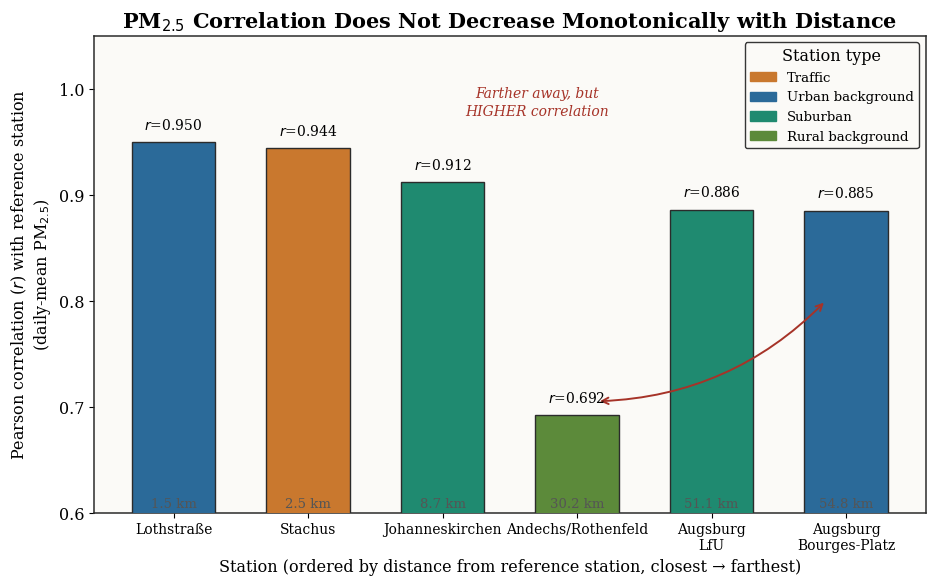

The script that saved this image:
"""
correlation_vs_distance_figure.py
================================================================================
Scatter plot: PM2.5 correlation vs distance from the reference station
(München/Landshuter Allee), labeled by station and colored by environment
type -- makes the "not distance-dependent, environment type matters more"
finding visible at a glance. Matches the style of pipeline/07_make_figures.py.

Uses the raw correlation values quoted in the Data chapter text (0.944,
0.950, 0.912, 0.692, 0.885, 0.886) and the user's own precise distances
from Landshuter Allee, so the figure is consistent with the prose and table.
"""
from pathlib import Path

import matplotlib
matplotlib.use("Agg")
import matplotlib.pyplot as plt

OUT = Path("thesis_figs")
OUT.mkdir(exist_ok=True)

plt.rcParams.update({
    "figure.facecolor": "white", "axes.facecolor": "#fbfaf7",
    "font.family": "serif",
    "font.size": 11.5, "axes.titlesize": 15, "axes.titleweight": "bold",
    "axes.spines.top": True, "axes.spines.right": True,
    "axes.edgecolor": "#2b2b2b", "axes.linewidth": 1.1,
})

TYPE_COLORS = {
    "Traffic": "#c9782e",
    "Urban background": "#2b6a99",
    "Suburban": "#1f8a70",
    "Rural background": "#5c8a3a",
}

# station: (distance_km, r, type), ordered by distance (closest first)
DATA = [
    ("München/Lothstraße",       1.5,  0.950, "Urban background"),
    ("München/Stachus",          2.5,  0.944, "Traffic"),
    ("München/Johanneskirchen",  8.7,  0.912, "Suburban"),
    ("Andechs/Rothenfeld",       30.2, 0.692, "Rural background"),
    ("Augsburg/LfU",             51.1, 0.886, "Suburban"),
    ("Augsburg/Bourges-Platz",   54.8, 0.885, "Urban background"),
]

fig, ax = plt.subplots(figsize=(9.5, 6))

x = range(len(DATA))
bar_colors = [TYPE_COLORS[etype] for _, _, _, etype in DATA]
bars = ax.bar(x, [r for _, _, r, _ in DATA], color=bar_colors,
              edgecolor="#2b2b2b", linewidth=1.0, width=0.62, zorder=3)

for i, (name, dist, r, etype) in enumerate(DATA):
    ax.text(i, r + 0.012, f"$r$={r:.3f}", ha="center", fontsize=10, zorder=4)
    ax.text(i, 0.605, f"{dist:.1f} km", ha="center", fontsize=9.5, color="#555555")

short_labels = [n.replace("München/", "").replace("Augsburg/", "Augsburg\n")
                for n, _, _, _ in DATA]
ax.set_xticks(list(x))
ax.set_xticklabels(short_labels, fontsize=10)

# Highlight the key comparison: Andechs vs. the two Augsburg stations
ax.annotate("", xy=(3.15, 0.705), xytext=(4.85, 0.80),
            arrowprops=dict(arrowstyle="<->", color="#a63328", linewidth=1.4,
                             connectionstyle="arc3,rad=-0.2"))
ax.text(2.7, 0.975, "Farther away, but\nHIGHER correlation",
        ha="center", fontsize=10, color="#a63328", style="italic", linespacing=1.3)

ax.set_ylabel("Pearson correlation ($r$) with reference station\n(daily-mean PM$_{2.5}$)")
ax.set_xlabel("Station (ordered by distance from reference station, closest → farthest)")
ax.set_title("PM$_{2.5}$ Correlation Does Not Decrease Monotonically with Distance")
ax.set_ylim(0.6, 1.05)

handles = [plt.Rectangle((0, 0), 1, 1, color=c, label=t) for t, c in TYPE_COLORS.items()]
ax.legend(handles=handles, loc="upper right", fontsize=9.5, framealpha=0.95,
          edgecolor="#2b2b2b", title="Station type", ncol=1)

fig.tight_layout()
fig.savefig(OUT / "fig_D_correlation_vs_distance.png", dpi=220)
fig.savefig(OUT / "fig_D_correlation_vs_distance.pdf")
plt.close(fig)
print("Saved fig_D_correlation_vs_distance.png")
